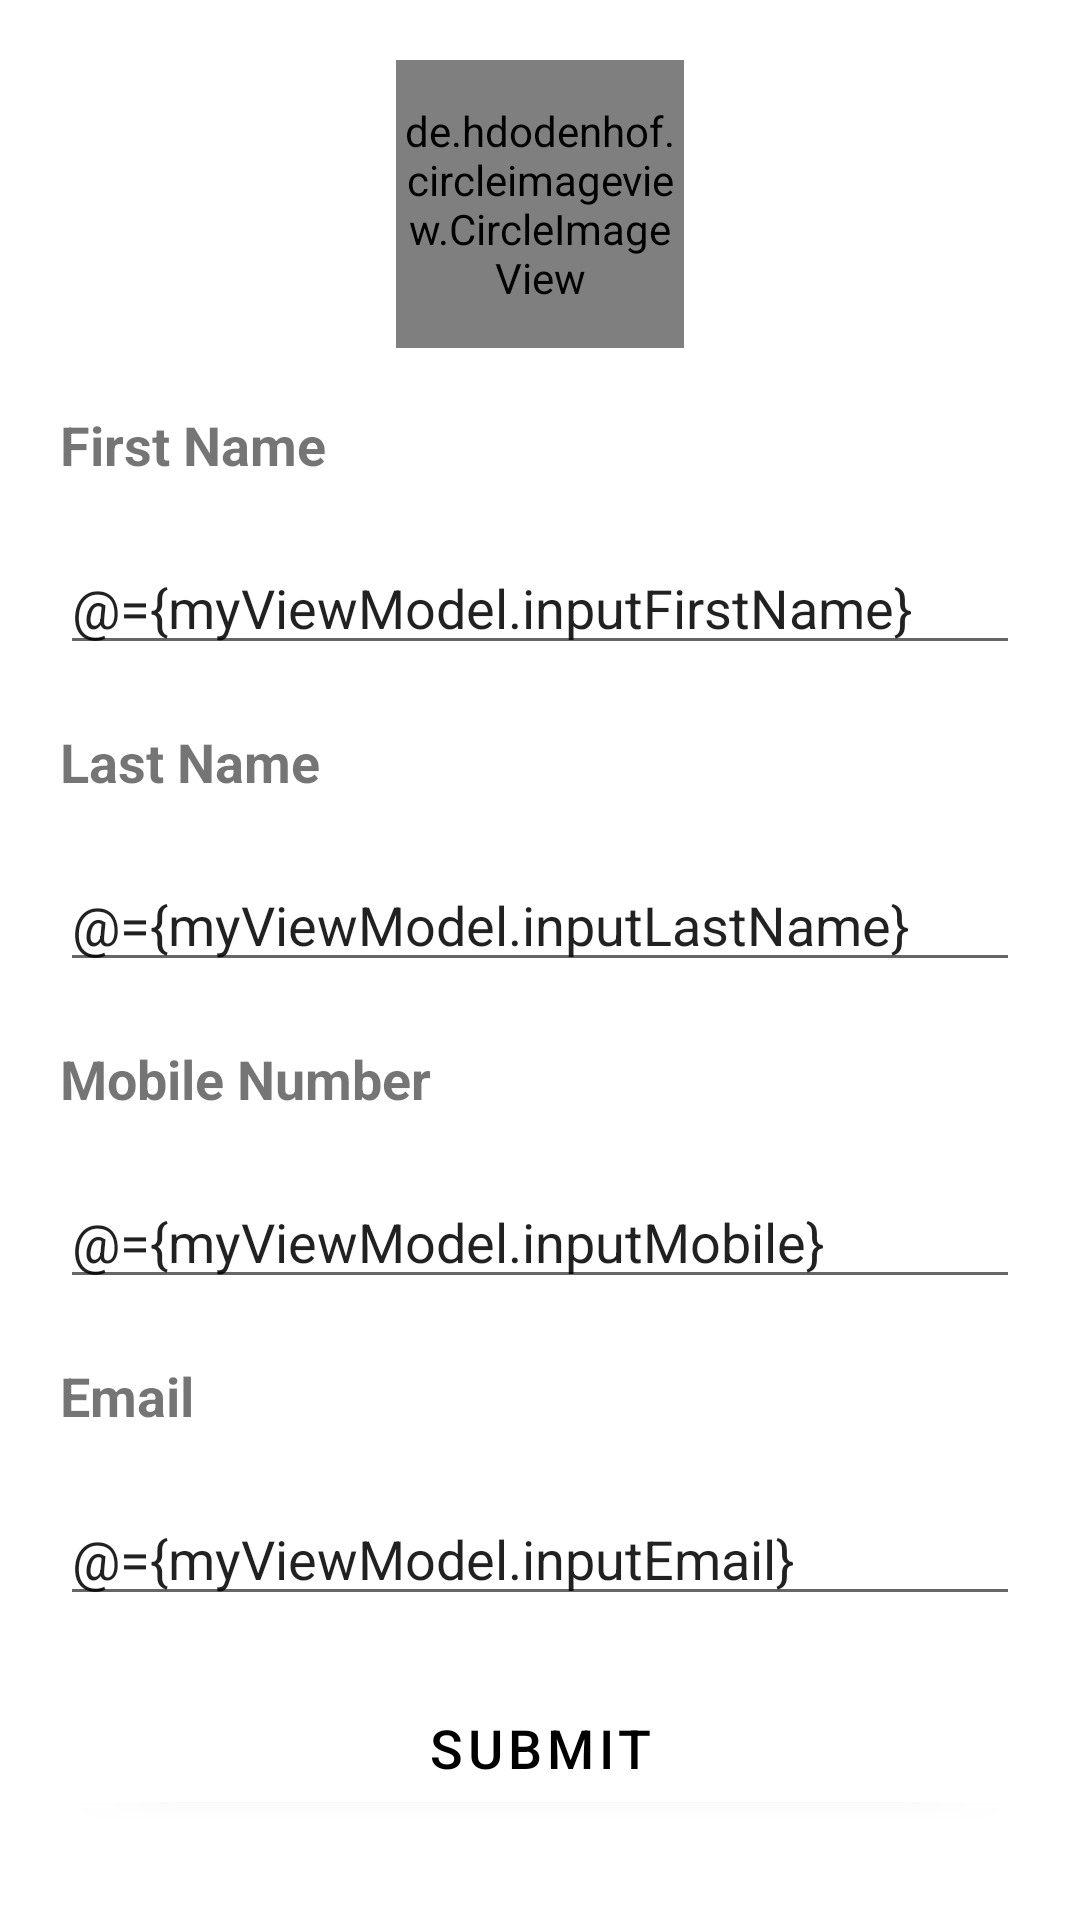

Reconstruct the res/layout file that produces this screen, plus the resources it refers to.
<!-- AndroidManifest.xml: application theme Theme.Scytaletest -->
<!-- res/layout/register_home_fragment.xml -->
<?xml version="1.0" encoding="utf-8"?>
<layout xmlns:android="http://schemas.android.com/apk/res/android"
    xmlns:app="http://schemas.android.com/apk/res-auto"
    xmlns:tools="http://schemas.android.com/tools"
    tools:context="com.example.scytaletest.register.SignupFragment">

    <data>

        <variable
            name="myViewModel"
            type="com.example.scytaletest.register.RegisterViewModel" />
    </data>

    <androidx.constraintlayout.widget.ConstraintLayout
        android:layout_width="match_parent"
        android:layout_height="match_parent">

        <de.hdodenhof.circleimageview.CircleImageView xmlns:app="http://schemas.android.com/apk/res-auto"
            android:id="@+id/profile_image"
            android:layout_width="96dp"
            android:layout_height="96dp"
            android:layout_marginTop="20dp"
            android:onClick="@{()->myViewModel.addPhoto()}"
            android:src="@drawable/ic_launcher_foreground"
            app:civ_border_color="#FF000000"
            app:civ_border_width="2dp"
            app:layout_constraintEnd_toEndOf="parent"
            app:layout_constraintStart_toStartOf="parent"
            app:layout_constraintTop_toTopOf="parent" />

        <EditText
            android:id="@+id/secondNameTextField"
            android:layout_width="0dp"
            android:layout_height="wrap_content"
            android:layout_margin="20dp"
            android:textSize="18sp"
            android:autofillHints=""
            android:ems="10"
            android:hint="Last Name"
            android:inputType="textPersonName"

            android:text="@={myViewModel.inputLastName}"
            android:textAlignment="viewStart"

            app:layout_constraintEnd_toEndOf="parent"
            app:layout_constraintHorizontal_bias="0.5"
            app:layout_constraintStart_toStartOf="parent"
            app:layout_constraintTop_toBottomOf="@+id/secondNameText" />

        <TextView
            android:id="@+id/firstNameText"
            android:layout_width="0dp"
            android:layout_height="wrap_content"
          android:layout_margin="20dp"
            android:textSize="18sp"
            android:text="First Name"

            android:textStyle="bold"
            app:layout_constraintBottom_toTopOf="@+id/first_name_text_field"
            app:layout_constraintEnd_toEndOf="parent"

            app:layout_constraintStart_toStartOf="parent"
            app:layout_constraintTop_toBottomOf="@+id/profile_image" />

        <EditText
            android:id="@+id/first_name_text_field"
            android:layout_width="0dp"
            android:layout_height="wrap_content"
            android:layout_margin="20dp"
            android:textSize="18sp"
            android:hint="First Name"

            android:importantForAutofill="no"

            android:text="@={myViewModel.inputFirstName}"
            android:textAlignment="viewStart"

            app:layout_constraintEnd_toEndOf="parent"
            app:layout_constraintHorizontal_bias="0.5"
            app:layout_constraintStart_toStartOf="parent"
            app:layout_constraintTop_toBottomOf="@+id/firstNameText" />

        <TextView
            android:id="@+id/secondNameText"
            android:layout_width="0dp"
            android:layout_height="wrap_content"
            android:layout_margin="20dp"
            android:textSize="18sp"
            android:text="Last Name"

            android:textStyle="bold"
            app:layout_constraintEnd_toEndOf="parent"
            app:layout_constraintHorizontal_bias="0.5"
            app:layout_constraintStart_toStartOf="parent"
            app:layout_constraintTop_toBottomOf="@+id/first_name_text_field" />

        <TextView
            android:id="@+id/userNameTextView"
            android:layout_width="0dp"
            android:layout_height="wrap_content"
            android:layout_margin="20dp"
            android:textSize="18sp"
            android:text="Mobile Number"
            android:textAlignment="viewStart"

            android:textStyle="bold"
            app:layout_constraintEnd_toEndOf="parent"
            app:layout_constraintHorizontal_bias="0.5"
            app:layout_constraintStart_toStartOf="parent"
            app:layout_constraintTop_toBottomOf="@+id/secondNameTextField" />

        <TextView
            android:id="@+id/passwordTextView"
            android:layout_width="0dp"
            android:layout_height="wrap_content"
            android:layout_margin="20dp"
            android:textSize="18sp"
            android:text="Email"
            android:textAlignment="viewStart"

            android:textStyle="bold"
            app:layout_constraintEnd_toEndOf="parent"
            app:layout_constraintHorizontal_bias="0.0"
            app:layout_constraintStart_toStartOf="parent"
            app:layout_constraintTop_toBottomOf="@+id/userNameTextField" />

        <EditText
            android:id="@+id/userNameTextField"
            android:layout_width="0dp"
            android:layout_height="wrap_content"
            android:layout_margin="20dp"
            android:textSize="18sp"
            android:ems="10"
            android:hint="Mobile Number"
            android:importantForAutofill="no"
            android:inputType="number"
            android:text="@={myViewModel.inputMobile}"

            app:layout_constraintEnd_toEndOf="parent"
            app:layout_constraintStart_toStartOf="parent"
            app:layout_constraintTop_toBottomOf="@+id/userNameTextView" />

        <EditText
            android:id="@+id/passwordTextField"
            android:layout_width="0dp"
            android:layout_height="wrap_content"
            android:layout_margin="20dp"
            android:textSize="18sp"
            android:ems="10"
            android:hint="Email"
            android:importantForAutofill="no"
            android:inputType="textEmailAddress"
            android:text="@={myViewModel.inputEmail}"

            app:layout_constraintEnd_toEndOf="parent"
            app:layout_constraintHorizontal_bias="0.0"
            app:layout_constraintStart_toStartOf="parent"
            app:layout_constraintTop_toBottomOf="@+id/passwordTextView" />

        <com.google.android.material.button.MaterialButton
            android:id="@+id/submitButton"
            android:layout_width="match_parent"
            android:layout_height="wrap_content"
            android:layout_margin="20dp"
            android:textSize="18sp"
            android:onClick="@{()->myViewModel.sumbitButton()}"
            android:text="@string/submit"
            android:backgroundTint="@color/white"
            android:elevation="10dp"

            android:textColor="@color/black"
            app:layout_constraintEnd_toEndOf="parent"
            app:layout_constraintStart_toStartOf="parent"
            app:layout_constraintTop_toBottomOf="@+id/passwordTextField" />

    </androidx.constraintlayout.widget.ConstraintLayout>


</layout>
<!-- resources referenced by this layout -->
<resources>
  <string name="submit">Submit</string>
  <style name="Theme.Scytaletest" parent="Theme.MaterialComponents.DayNight.NoActionBar">
          
          <item name="colorPrimary">@color/purple_500</item>
          <item name="colorPrimaryVariant">@color/purple_700</item>
          <item name="colorOnPrimary">@color/white</item>
          
          <item name="colorSecondary">@color/teal_200</item>
          <item name="colorSecondaryVariant">@color/teal_700</item>
          <item name="colorOnSecondary">@color/black</item>
          
          <item name="android:statusBarColor">?attr/colorPrimaryVariant</item>
          
      </style>
  <!-- not gathered from this repository: default colours our renderer supplied (Android Studio template values) -->
  <color name="purple_500">#FF6200EE</color>
  <color name="purple_700">#FF3700B3</color>
  <color name="teal_200">#FF03DAC5</color>
  <color name="teal_700">#FF018786</color>
  <color name="black">#FF000000</color>
  <color name="white">#FFFFFFFF</color>
</resources>
